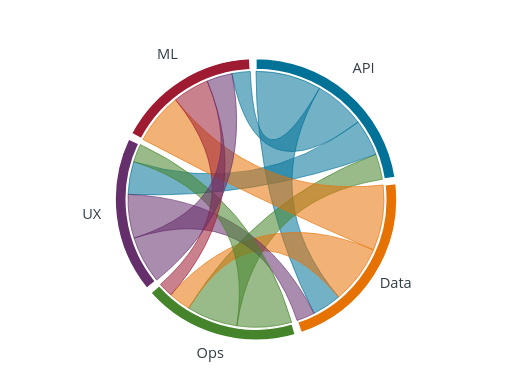
t = 0.00 s
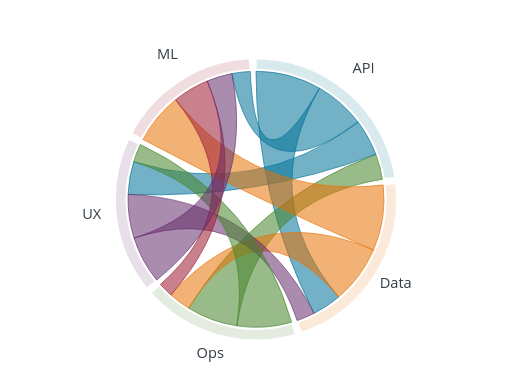
t = 0.16 s
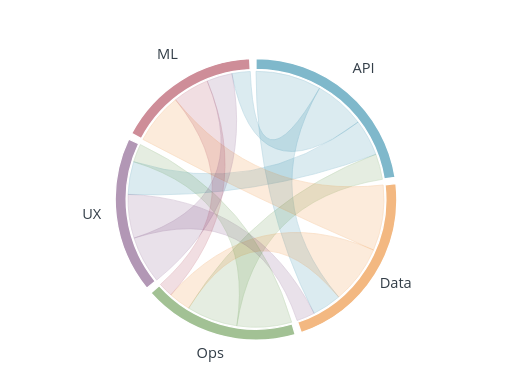
t = 0.36 s
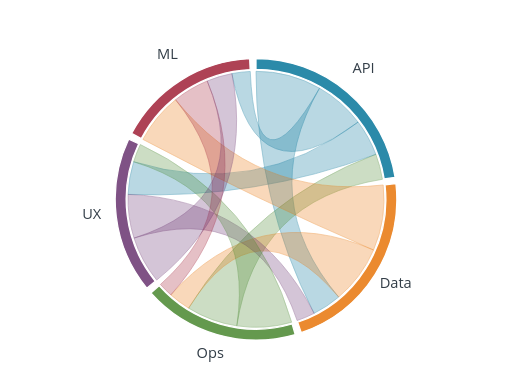
t = 0.54 s
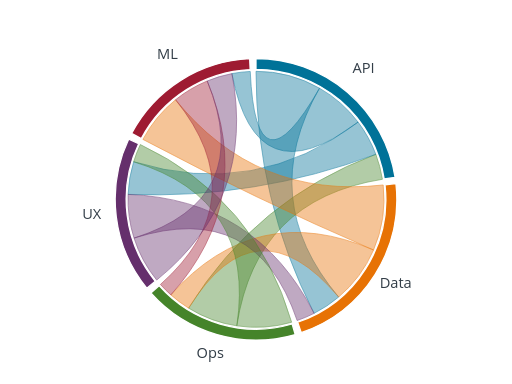
t = 0.72 s
t = 0.91 s: frame unchanged from t = 0.00 s, image omitted

The animated SVG that drew these frames (rendered in a browser with its animation timeline set to each time). Animation: 15 SMIL elements (animate=15); one cycle of 0.91 s.

<?xml version="1.0" encoding="UTF-8"?>
<svg xmlns="http://www.w3.org/2000/svg" id="directed-chord" data-pattern-id="d3-pattern-directed-chord" role="img" viewBox="0 0 560 420" font-family="Open Sans, Arial, sans-serif" aria-labelledby="directed-chord-title directed-chord-desc"><title id="directed-chord-title">Directed chord</title><desc id="directed-chord-desc">Asymmetric ribbons expose sender and receiver imbalance.</desc><g transform="translate(280,218)"><g><path d="M0,-154A154,154,0,0,1,152.101,-24.112L140.249,-22.233A142,142,0,0,0,0,-142Z" fill="#007298" stroke="#fff" stroke-width="1.4" opacity="1"><animate attributeName="opacity" from="0" to="1" dur="0.55s" begin="0.08s" fill="freeze"></animate></path><path d="M153.031,-17.246A154,154,0,0,1,49.485,145.833L45.629,134.469A142,142,0,0,0,141.107,-15.902Z" fill="#e77204" stroke="#fff" stroke-width="1.4" opacity="1"><animate attributeName="opacity" from="0" to="1" dur="0.55s" begin="0.08s" fill="freeze"></animate></path><path d="M42.875,147.911A154,154,0,0,1,-114.978,102.45L-106.019,94.467A142,142,0,0,0,39.534,136.386Z" fill="#45842a" stroke="#fff" stroke-width="1.4" opacity="1"><animate attributeName="opacity" from="0" to="1" dur="0.55s" begin="0.08s" fill="freeze"></animate></path><path d="M-119.471,97.174A154,154,0,0,1,-139.184,-65.908L-128.338,-60.772A142,142,0,0,0,-110.161,89.602Z" fill="#652f6c" stroke="#fff" stroke-width="1.4" opacity="1"><animate attributeName="opacity" from="0" to="1" dur="0.55s" begin="0.08s" fill="freeze"></animate></path><path d="M-136.078,-72.102A154,154,0,0,1,-6.928,-153.844L-6.388,-141.856A142,142,0,0,0,-125.475,-66.484Z" fill="#9e1b32" stroke="#fff" stroke-width="1.4" opacity="1"><animate attributeName="opacity" from="0" to="1" dur="0.55s" begin="0.08s" fill="freeze"></animate></path></g><g fill-opacity="0.55"><path d="M8.572527594031473e-15,-140A140,140,0,0,1,69.47487748695428,-121.54522367486389Q0,0,90.4223055318478,106.8822092880998A140,140,0,0,1,63.576148340687155,124.73200616587124Q0,0,8.572527594031473e-15,-140Z" fill="#007298" stroke="#007298" stroke-width="0.7" opacity="1"><animate attributeName="opacity" from="0" to="1" dur="0.75s" begin="0.16s" fill="freeze"></animate></path><path d="M-21.003147021629296,138.4155620412236A140,140,0,0,1,-73.70899253956486,119.02514196085788Q0,0,131.06697268446948,-49.20821751830207A140,140,0,0,1,138.27329752879407,-21.920200512622884Q0,0,-21.003147021629296,138.4155620412236Z" fill="#45842a" stroke="#45842a" stroke-width="0.7" opacity="1"><animate attributeName="opacity" from="0" to="1" dur="0.75s" begin="0.16s" fill="freeze"></animate></path><path d="M111.65101332825127,-84.46331288065048A140,140,0,0,1,131.06697268446948,-49.20821751830207Q0,0,-139.89694792751334,-5.370657368202309A140,140,0,0,1,-133.82926732495594,-41.106291577634195Q0,0,111.65101332825127,-84.46331288065048Z" fill="#007298" stroke="#007298" stroke-width="0.7" opacity="1"><animate attributeName="opacity" from="0" to="1" dur="0.75s" begin="0.16s" fill="freeze"></animate></path><path d="M69.47487748695428,-121.54522367486389A140,140,0,0,1,111.65101332825127,-84.46331288065048Q0,0,-26.336097177398425,-137.5005817640879A140,140,0,0,1,-6.297873965272325,-139.85827391869793Q0,0,69.47487748695428,-121.54522367486389Z" fill="#007298" stroke="#007298" stroke-width="0.7" opacity="1"><animate attributeName="opacity" from="0" to="1" dur="0.75s" begin="0.16s" fill="freeze"></animate></path><path d="M128.56080060960252,55.42671329438564A140,140,0,0,1,90.4223055318478,106.8822092880998Q0,0,-73.70899253956486,119.02514196085788A140,140,0,0,1,-93.10702818629437,104.5518115687939Q0,0,128.56080060960252,55.42671329438564Z" fill="#e77204" stroke="#e77204" stroke-width="0.7" opacity="1"><animate attributeName="opacity" from="0" to="1" dur="0.75s" begin="0.16s" fill="freeze"></animate></path><path d="M-133.4198785616511,42.41622336552694A140,140,0,0,1,-139.89694792751334,-5.370657368202309Q0,0,63.576148340687155,124.73200616587124A140,140,0,0,1,44.98658133158441,132.575289930276Q0,0,-133.4198785616511,42.41622336552694Z" fill="#652f6c" stroke="#652f6c" stroke-width="0.7" opacity="1"><animate attributeName="opacity" from="0" to="1" dur="0.75s" begin="0.16s" fill="freeze"></animate></path><path d="M139.11939558246928,-15.677811478915963A140,140,0,0,1,128.56080060960252,55.42671329438564Q0,0,-123.70730589037163,-65.54771139670723A140,140,0,0,1,-87.99477154641325,-108.88948608793477Q0,0,139.11939558246928,-15.677811478915963Z" fill="#e77204" stroke="#e77204" stroke-width="0.7" opacity="1"><animate attributeName="opacity" from="0" to="1" dur="0.75s" begin="0.16s" fill="freeze"></animate></path><path d="M38.97716534034419,134.46479309481524A140,140,0,0,1,-21.003147021629296,138.4155620412236Q0,0,-133.82926732495594,-41.106291577634195A140,140,0,0,1,-126.53072498605903,-59.916405387024824Q0,0,38.97716534034419,134.46479309481524Z" fill="#45842a" stroke="#45842a" stroke-width="0.7" opacity="1"><animate attributeName="opacity" from="0" to="1" dur="0.75s" begin="0.16s" fill="freeze"></animate></path><path d="M-87.99477154641325,-108.88948608793477A140,140,0,0,1,-53.37939712270723,-129.4242634238894Q0,0,-93.10702818629437,104.5518115687939A140,140,0,0,1,-104.52571469555966,93.13632463965101Q0,0,-87.99477154641325,-108.88948608793477Z" fill="#9e1b32" stroke="#9e1b32" stroke-width="0.7" opacity="1"><animate attributeName="opacity" from="0" to="1" dur="0.75s" begin="0.16s" fill="freeze"></animate></path><path d="M-108.60962051148913,88.33997018536016A140,140,0,0,1,-133.4198785616511,42.41622336552694Q0,0,-53.37939712270723,-129.4242634238894A140,140,0,0,1,-26.336097177398425,-137.5005817640879Q0,0,-108.60962051148913,88.33997018536016Z" fill="#652f6c" stroke="#652f6c" stroke-width="0.7" opacity="1"><animate attributeName="opacity" from="0" to="1" dur="0.75s" begin="0.16s" fill="freeze"></animate></path></g><text class="mark-label" transform="translate(117.54045368975194,-137.641715139006)" text-anchor="middle" style="fill: rgb(51, 62, 72); paint-order: stroke; stroke: rgb(255, 255, 255); stroke-width: 3; stroke-linejoin: round;">API</text><text class="mark-label" transform="translate(152.8007188311232,97.02030882599804)" text-anchor="middle" style="fill: rgb(51, 62, 72); paint-order: stroke; stroke: rgb(255, 255, 255); stroke-width: 3; stroke-linejoin: round;">Data</text><text class="mark-label" transform="translate(-50.091560331469324,173.9305481609219)" text-anchor="middle" style="fill: rgb(51, 62, 72); paint-order: stroke; stroke: rgb(255, 255, 255); stroke-width: 3; stroke-linejoin: round;">Ops</text><text class="mark-label" transform="translate(-179.69195228140924,21.721010227329412)" text-anchor="middle" style="fill: rgb(51, 62, 72); paint-order: stroke; stroke: rgb(255, 255, 255); stroke-width: 3; stroke-linejoin: round;">UX</text><text class="mark-label" transform="translate(-96.7991042445951,-152.9409474844589)" text-anchor="middle" style="fill: rgb(51, 62, 72); paint-order: stroke; stroke: rgb(255, 255, 255); stroke-width: 3; stroke-linejoin: round;">ML</text></g></svg>
